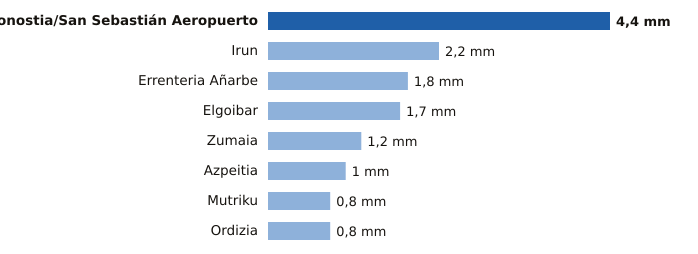

Source data for this figure (header and first rows):
estacion, provincia, mm
Donostia/San Sebastián Aeropuerto, Gipuzkoa, 4.4
Irun, Gipuzkoa, 2.2
Errenteria Añarbe, Gipuzkoa, 1.8
Elgoibar, Gipuzkoa, 1.7
Zumaia, Gipuzkoa, 1.2
Azpeitia, Gipuzkoa, 1.0
Mutriku, Gipuzkoa, 0.8
Ordizia, Gipuzkoa, 0.8
